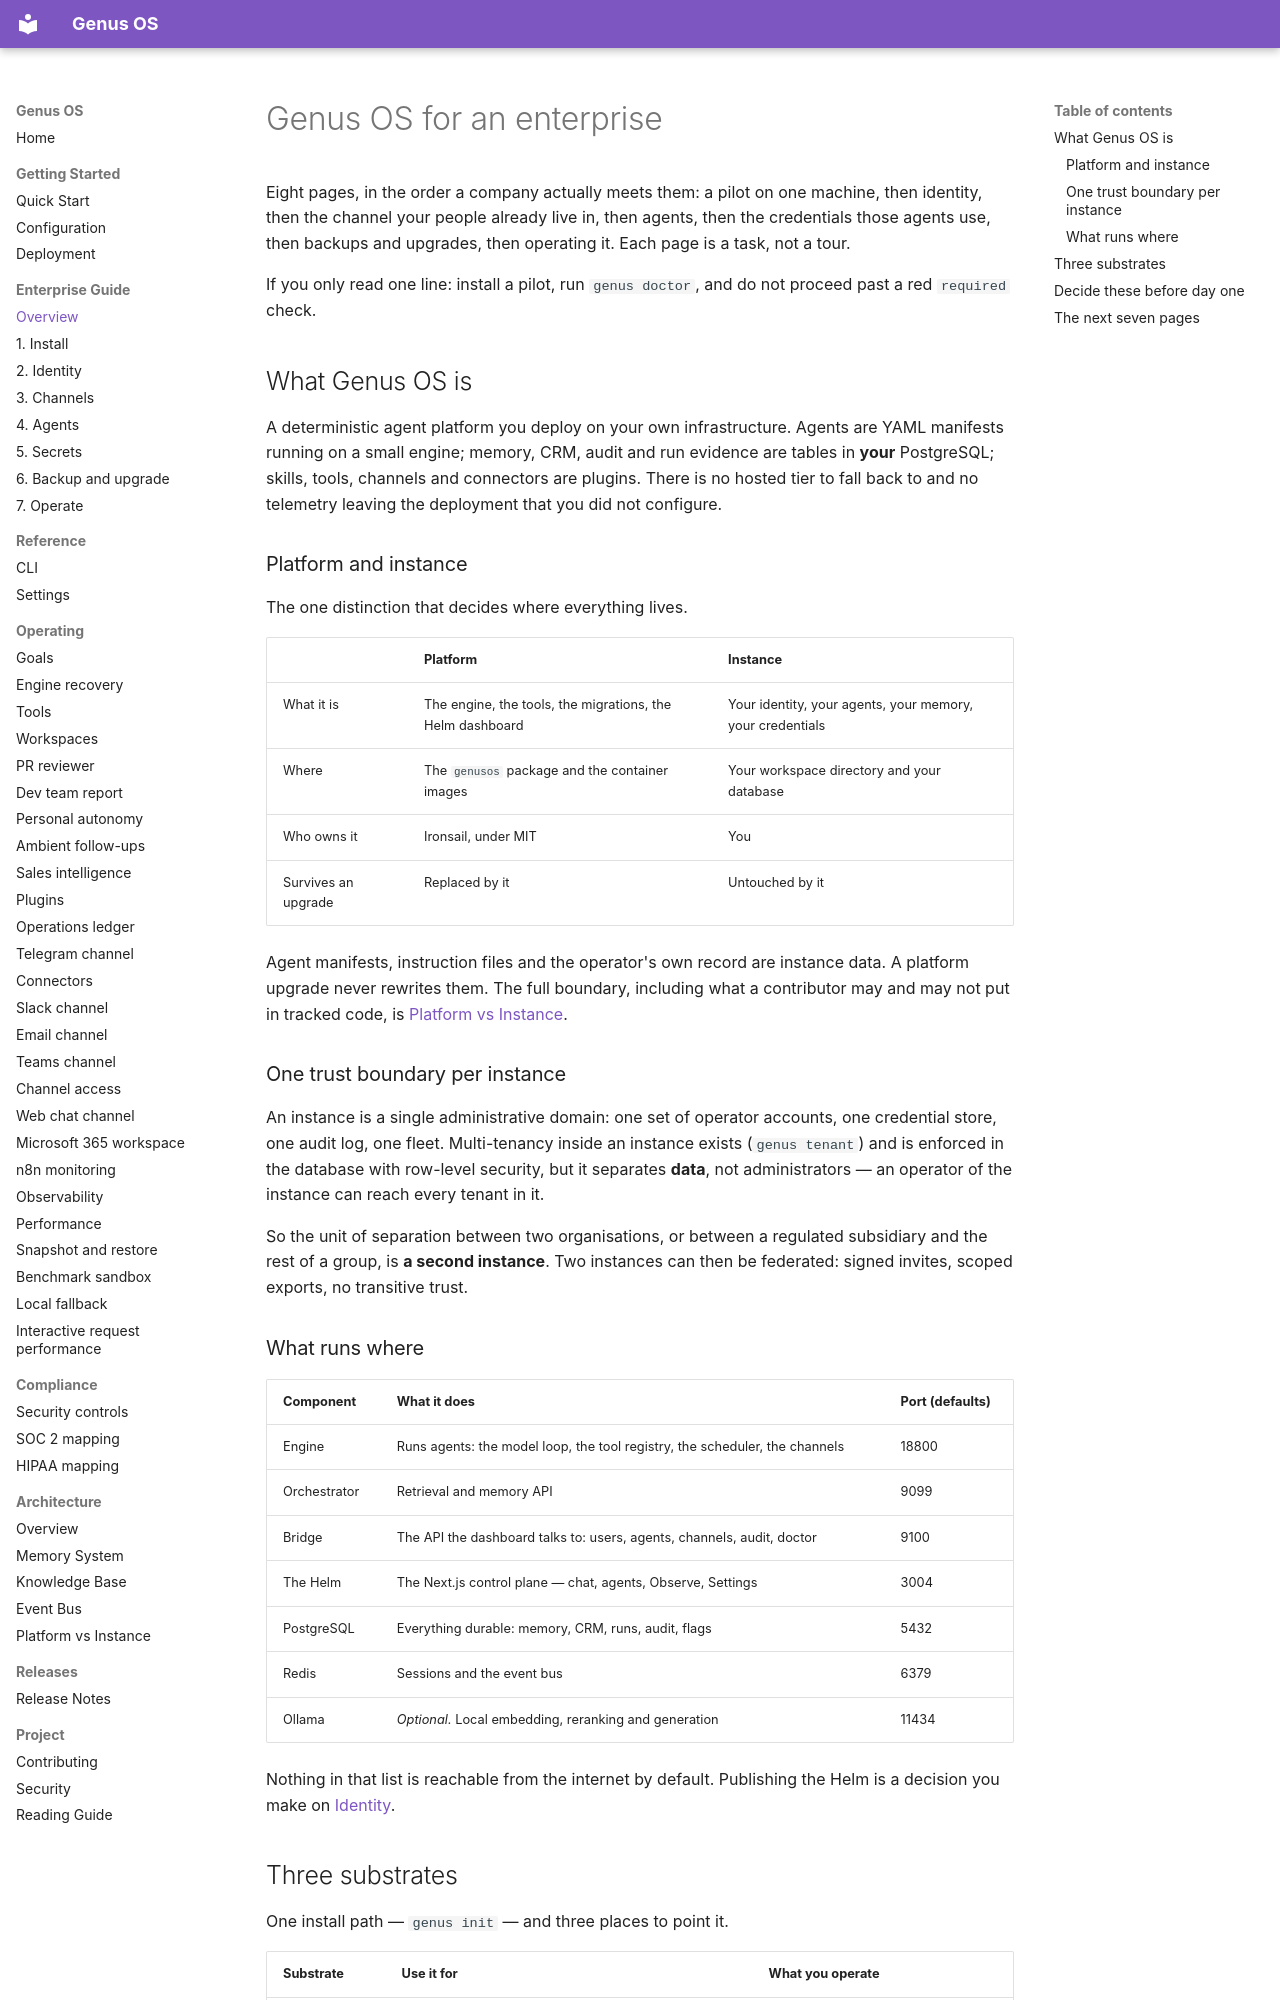

repository: Ironsail-llc/genus-os · page: enterprise/00-overview/index.html · generator: mkdocs

# Genus OS for an enterprise

Eight pages, in the order a company actually meets them: a pilot on one
machine, then identity, then the channel your people already live in, then
agents, then the credentials those agents use, then backups and upgrades, then
operating it. Each page is a task, not a tour.

If you only read one line: install a pilot, run `genus doctor`, and do not
proceed past a red `required` check.

## What Genus OS is

A deterministic agent platform you deploy on your own infrastructure. Agents
are YAML manifests running on a small engine; memory, CRM, audit and run
evidence are tables in **your** PostgreSQL; skills, tools, channels and
connectors are plugins. There is no hosted tier to fall back to and no
telemetry leaving the deployment that you did not configure.

### Platform and instance

The one distinction that decides where everything lives.

| | Platform | Instance |
|---|---|---|
| What it is | The engine, the tools, the migrations, the Helm dashboard | Your identity, your agents, your memory, your credentials |
| Where | The `genusos` package and the container images | Your workspace directory and your database |
| Who owns it | Ironsail, under MIT | You |
| Survives an upgrade | Replaced by it | Untouched by it |

Agent manifests, instruction files and the operator's own record are instance
data. A platform upgrade never rewrites them. The full boundary, including
what a contributor may and may not put in tracked code, is
[Platform vs Instance](../PLATFORM_INSTANCE.md).

### One trust boundary per instance

An instance is a single administrative domain: one set of operator accounts,
one credential store, one audit log, one fleet. Multi-tenancy inside an
instance exists (`genus tenant`) and is enforced in the database with row-level
security, but it separates **data**, not administrators — an operator of the
instance can reach every tenant in it.

So the unit of separation between two organisations, or between a regulated
subsidiary and the rest of a group, is **a second instance**. Two instances can
then be federated: signed invites, scoped exports, no transitive trust.

### What runs where

| Component | What it does | Port (defaults) |
|---|---|---|
| Engine | Runs agents: the model loop, the tool registry, the scheduler, the channels | 18800 |
| Orchestrator | Retrieval and memory API | 9099 |
| Bridge | The API the dashboard talks to: users, agents, channels, audit, doctor | 9100 |
| The Helm | The Next.js control plane — chat, agents, Observe, Settings | 3004 |
| PostgreSQL | Everything durable: memory, CRM, runs, audit, flags | 5432 |
| Redis | Sessions and the event bus | 6379 |
| Ollama | *Optional.* Local embedding, reranking and generation | 11434 |

Nothing in that list is reachable from the internet by default. Publishing the
Helm is a decision you make on [Identity](02-identity.md).
